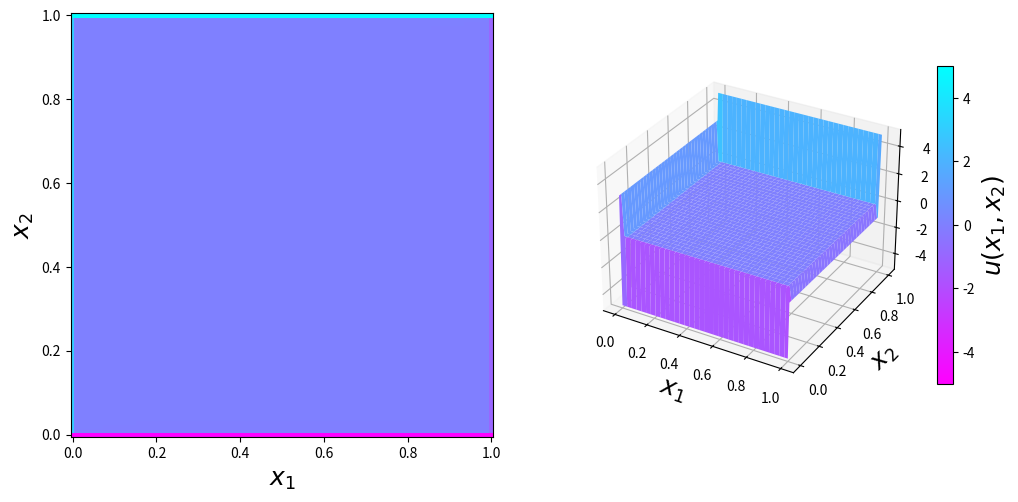

This chart was generated by the following Python code:
import numpy as np
import matplotlib as mpl
import matplotlib.pyplot as plt
import mpl_toolkits.mplot3d
import scipy.sparse as sp
import scipy.sparse.linalg as la


#Initialize the 1000x1000 matrix 
N = 100
u0_t, u0_b = 5, -5
u0_l, u0_r = 3, -1
dx = 1./(N+1) 

A1_d = (sp.eye(N, k=-1) + 
        sp.eye(N, k=1) - 
        4 * sp.eye(N)) / dx**2

A = (sp.kron(sp.eye(N), A1_d) + 
    sp.eye(N**2, k=-N) + 
    sp.eye(N**2, k=N)) / dx**2


#Column of eigenvalues
b = np.zeros((N,N))

b[0, :] += u0_b #bottom
b[-1, :] += u0_t #top
b[:, 0] += u0_l #left
b[:, -1] += u0_r #right
b = -b.reshape(N**2) / dx**2

#Solve the eigenproblem
v = la.spsolve(A, b)
u = v.reshape(N, N)

U = np.vstack([np.ones((1, N+2)) * u0_b,
               np.hstack([np.ones((N, 1)) * u0_l,
               u,
               np.ones((N, 1)) * u0_r]), 
               np.ones((1, N+2)) * u0_t])

x = np.linspace(0, 1, N+2)
X, Y = np.meshgrid(x, x)

fig = plt.figure(figsize=(12, 5.5))
cmap = mpl.cm.get_cmap('cool_r')

ax = fig.add_subplot(1, 2, 1)
c = ax.pcolor(X, Y, U, vmin=-5, vmax=5, cmap=cmap, shading='auto')
ax.set_xlabel(r'$x_1$', fontsize=18)
ax.set_ylabel(r'$x_2$', fontsize=18)

ax = fig.add_subplot(1, 2, 2, projection='3d')
p = ax.plot_surface(X, Y, U, 
                    vmin=-5, vmax=5, 
                    rstride=3, cstride=3,
                    linewidth=0,
                    cmap=cmap
                    )

ax.set_xlabel(r'$x_1$', fontsize=18)
ax.set_ylabel(r'$x_2$', fontsize=18)
cb = plt.colorbar(p, ax=ax, shrink=0.75)
cb.set_label(r'$u(x_1, x_2)$', fontsize=18)

plt.show()